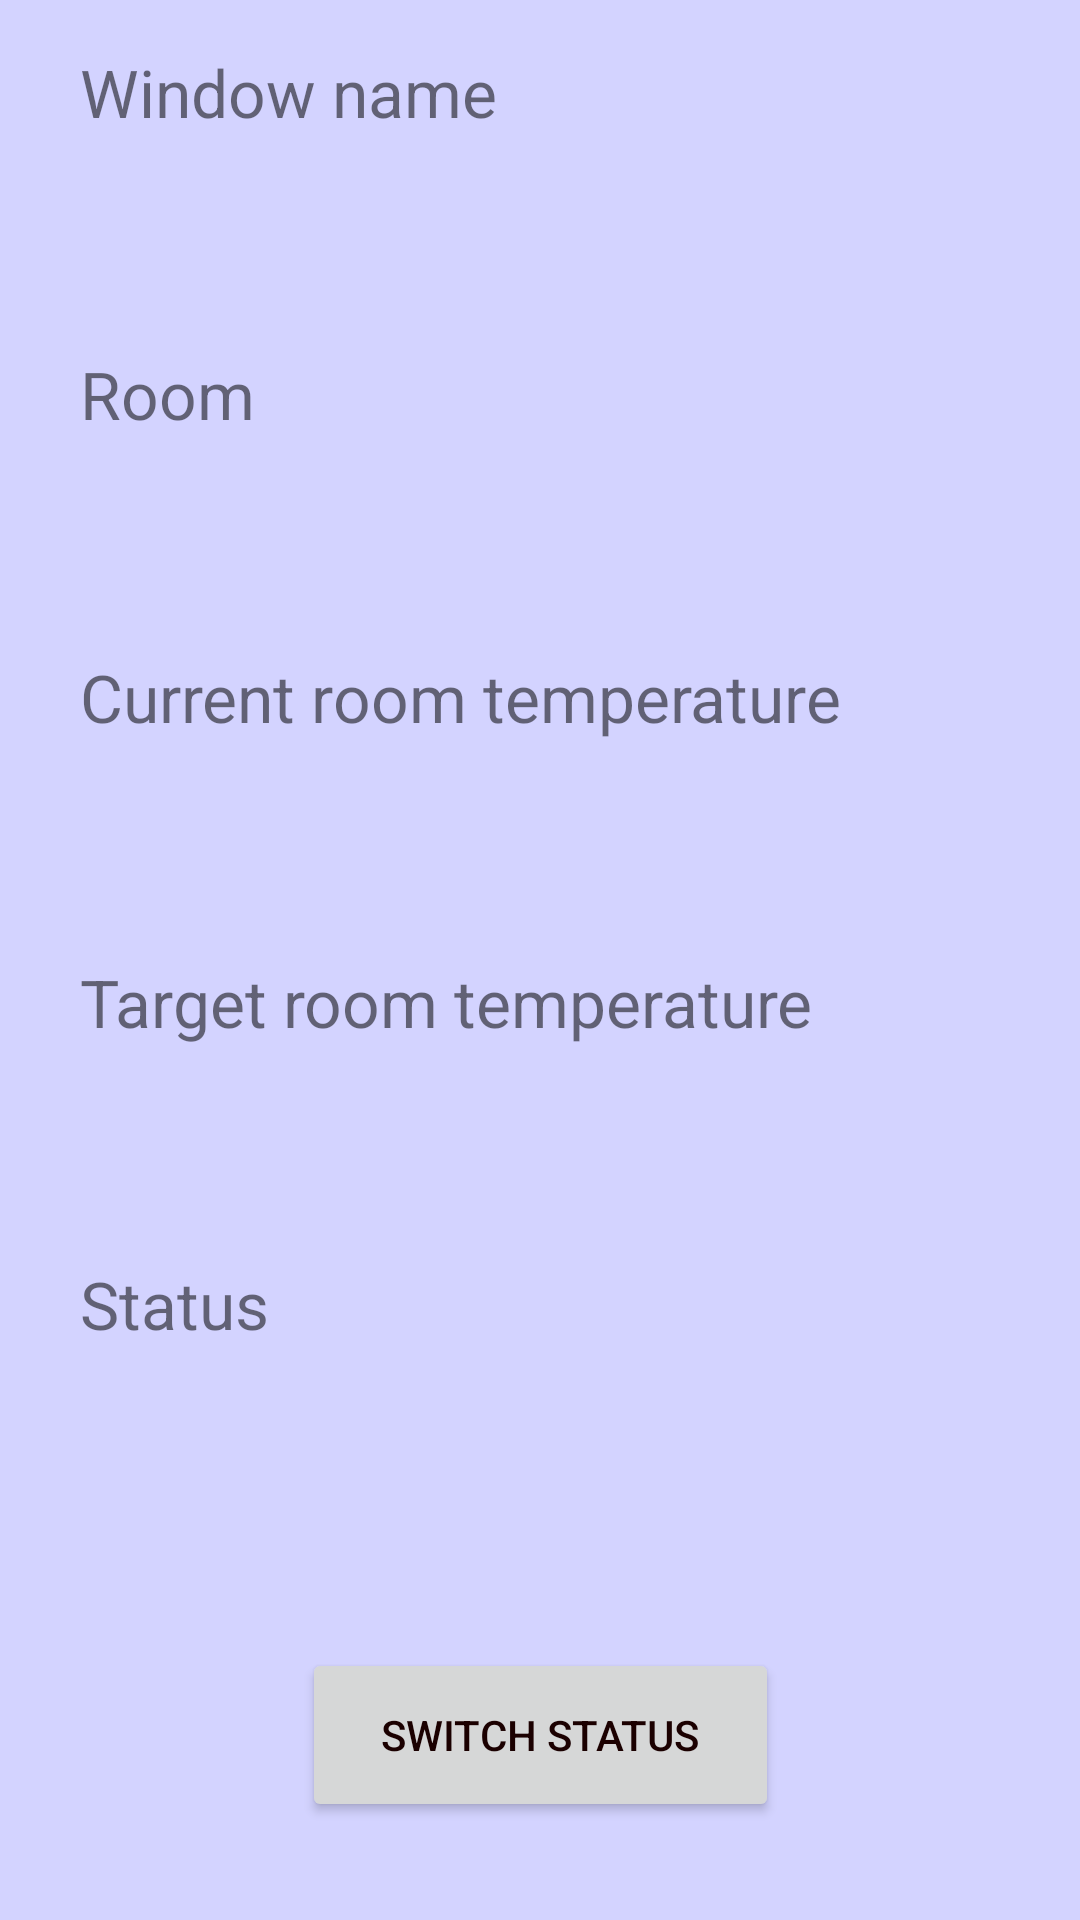

The Android layout XML behind this screen, and the referenced resources:
<!-- AndroidManifest.xml: application theme Theme.Faircorp -->
<!-- res/layout/activity_window.xml -->
<?xml version="1.0" encoding="utf-8"?>
<androidx.constraintlayout.widget.ConstraintLayout xmlns:android="http://schemas.android.com/apk/res/android"
    xmlns:app="http://schemas.android.com/apk/res-auto"
    xmlns:tools="http://schemas.android.com/tools"
    android:layout_width="match_parent"
    android:layout_height="match_parent"
    android:background="@color/colorSecondary"
    tools:context=".WindowActivity">


    <TextView
        android:fontFamily="sans-serif-black"
        android:id="@+id/txt_window_name"
        android:textSize="22sp"
        android:textColor="@color/colorPrimary"
        android:layout_width="300dp"
        android:layout_height="50dp"
        android:gravity="center"
        android:textAppearance="@style/TextAppearance.AppCompat.Large"
        app:layout_constraintBottom_toBottomOf="parent"
        app:layout_constraintEnd_toEndOf="parent"
        app:layout_constraintHorizontal_bias="0.444"
        app:layout_constraintStart_toStartOf="parent"
        app:layout_constraintTop_toBottomOf="@+id/txt_window_name_fix"
        app:layout_constraintVertical_bias="0.0" />

    <TextView
        android:fontFamily="sans-serif-black"
        android:textSize="22sp"
        android:textColor="@color/colorPrimary"
        android:id="@+id/txt_room_name"
        android:layout_width="300dp"
        android:layout_height="50dp"
        android:gravity="center"
        android:textAppearance="@style/TextAppearance.AppCompat.Large"
        app:layout_constraintBottom_toBottomOf="parent"
        app:layout_constraintEnd_toEndOf="parent"
        app:layout_constraintHorizontal_bias="0.444"
        app:layout_constraintStart_toStartOf="parent"
        app:layout_constraintTop_toTopOf="parent"
        app:layout_constraintVertical_bias="0.284" />

    <TextView
        android:fontFamily="sans-serif-black"
        android:textSize="22sp"
        android:textColor="@color/colorPrimary"
        android:id="@+id/txt_window_current_temperature"
        android:layout_width="300dp"
        android:layout_height="50dp"
        android:gravity="center"
        android:textAppearance="@style/TextAppearance.AppCompat.Large"
        app:layout_constraintBottom_toBottomOf="parent"
        app:layout_constraintEnd_toEndOf="parent"
        app:layout_constraintHorizontal_bias="0.444"
        app:layout_constraintStart_toStartOf="parent"
        app:layout_constraintTop_toTopOf="parent"
        app:layout_constraintVertical_bias="0.455" />

    <TextView
        android:fontFamily="sans-serif-black"
        android:textSize="22sp"
        android:textColor="@color/colorPrimary"
        android:id="@+id/txt_window_target_temperature"
        android:layout_width="300dp"
        android:layout_height="50dp"
        android:gravity="center"
        android:textAppearance="@style/TextAppearance.AppCompat.Large"
        app:layout_constraintBottom_toBottomOf="parent"
        app:layout_constraintEnd_toEndOf="parent"
        app:layout_constraintHorizontal_bias="0.444"
        app:layout_constraintStart_toStartOf="parent"
        app:layout_constraintTop_toTopOf="parent"
        app:layout_constraintVertical_bias="0.626" />

    <TextView
        android:gravity="center"
        android:fontFamily="sans-serif-black"
        android:textSize="22sp"
        android:textColor="@color/colorPrimary"
        android:id="@+id/txt_window_status"
        android:layout_width="300dp"
        android:layout_height="50dp"
        android:textAppearance="@style/TextAppearance.AppCompat.Large"
        app:layout_constraintBottom_toBottomOf="parent"
        app:layout_constraintEnd_toEndOf="parent"
        app:layout_constraintHorizontal_bias="0.444"
        app:layout_constraintStart_toStartOf="parent"
        app:layout_constraintTop_toTopOf="parent"
        app:layout_constraintVertical_bias="0.797" />

    <TextView
        android:id="@+id/txt_window_name_fix"
        android:layout_width="300dp"
        android:layout_height="50dp"
        android:textSize="22sp"
        android:text="@string/window_name_fix_texte"
        android:textAppearance="@style/TextAppearance.AppCompat.Small"
        app:layout_constraintBottom_toBottomOf="parent"
        app:layout_constraintEnd_toEndOf="parent"
        app:layout_constraintHorizontal_bias="0.444"
        app:layout_constraintStart_toStartOf="parent"
        app:layout_constraintTop_toTopOf="parent"
        app:layout_constraintVertical_bias="0.027" />

    <TextView
        android:id="@+id/txt_name_room_fix"
        android:textSize="22sp"
        android:layout_width="300dp"
        android:layout_height="50dp"
        android:text="@string/room_name_texte"
        android:textAppearance="@style/TextAppearance.AppCompat.Small"
        app:layout_constraintBottom_toBottomOf="parent"
        app:layout_constraintEnd_toEndOf="parent"
        app:layout_constraintHorizontal_bias="0.444"
        app:layout_constraintStart_toStartOf="parent"
        app:layout_constraintTop_toTopOf="parent"
        app:layout_constraintVertical_bias="0.198" />

    <TextView
        android:textSize="22sp"
        android:id="@+id/txt_window_current_temperature_fix"
        android:layout_width="300dp"
        android:layout_height="50dp"
        android:text="@string/current_room_temperature_texte"
        android:textAppearance="@style/TextAppearance.AppCompat.Small"
        app:layout_constraintBottom_toBottomOf="parent"
        app:layout_constraintEnd_toEndOf="parent"
        app:layout_constraintHorizontal_bias="0.444"
        app:layout_constraintStart_toStartOf="parent"
        app:layout_constraintTop_toTopOf="parent"
        app:layout_constraintVertical_bias="0.369" />

    <TextView
        android:textSize="22sp"
        android:id="@+id/txt_window_target_temperautre_fix"
        android:layout_width="300dp"
        android:layout_height="50dp"
        android:text="@string/target_room_temperature_texte"
        android:textAppearance="@style/TextAppearance.AppCompat.Small"
        app:layout_constraintBottom_toBottomOf="parent"
        app:layout_constraintEnd_toEndOf="parent"
        app:layout_constraintHorizontal_bias="0.444"
        app:layout_constraintStart_toStartOf="parent"
        app:layout_constraintTop_toTopOf="parent"
        app:layout_constraintVertical_bias="0.541" />

    <TextView
        android:textSize="22sp"
        android:id="@+id/txt_window_status_fix"
        android:layout_width="300dp"
        android:layout_height="50dp"
        android:text="@string/status_texte"
        android:textAppearance="@style/TextAppearance.AppCompat.Small"
        app:layout_constraintBottom_toBottomOf="parent"
        app:layout_constraintEnd_toEndOf="parent"
        app:layout_constraintHorizontal_bias="0.444"
        app:layout_constraintStart_toStartOf="parent"
        app:layout_constraintTop_toTopOf="parent"
        app:layout_constraintVertical_bias="0.712" />

    <Button

        android:id="@+id/switch1"
        android:layout_width="159dp"
        android:layout_height="58dp"
        android:onClick="switchStatus"
        android:shadowColor="#B15858"
        android:text="Switch STATUS"
        android:textColor="#1B0000"
        android:textColorHighlight="#70AC3131"
        android:textColorHint="#F12020"
        android:textColorLink="#931A1A"
        app:layout_constraintBottom_toBottomOf="parent"
        app:layout_constraintEnd_toEndOf="parent"
        app:layout_constraintStart_toStartOf="parent"
        app:layout_constraintTop_toTopOf="parent"
        app:layout_constraintVertical_bias="0.944" />


</androidx.constraintlayout.widget.ConstraintLayout>
<!-- resources referenced by this layout -->
<resources>
  <color name="colorPrimary">#2F44FF</color>
  <color name="colorSecondary">#D3D3FF</color>
  <string name="current_room_temperature_texte">Current room temperature</string>
  <string name="room_name_texte">Room</string>
  <string name="status_texte">Status</string>
  <string name="target_room_temperature_texte">Target room temperature</string>
  <string name="window_name_fix_texte">Window name</string>
  <style name="Theme.Faircorp" parent="Theme.AppCompat.Light.DarkActionBar">
          
          <item name="colorPrimary">#FFB909</item>
          <item name="colorSecondary">@color/colorSecondary</item>
          <item name="colorAccent">@color/colorAccent</item>
      </style>
  <color name="colorAccent">#000000</color>
</resources>
